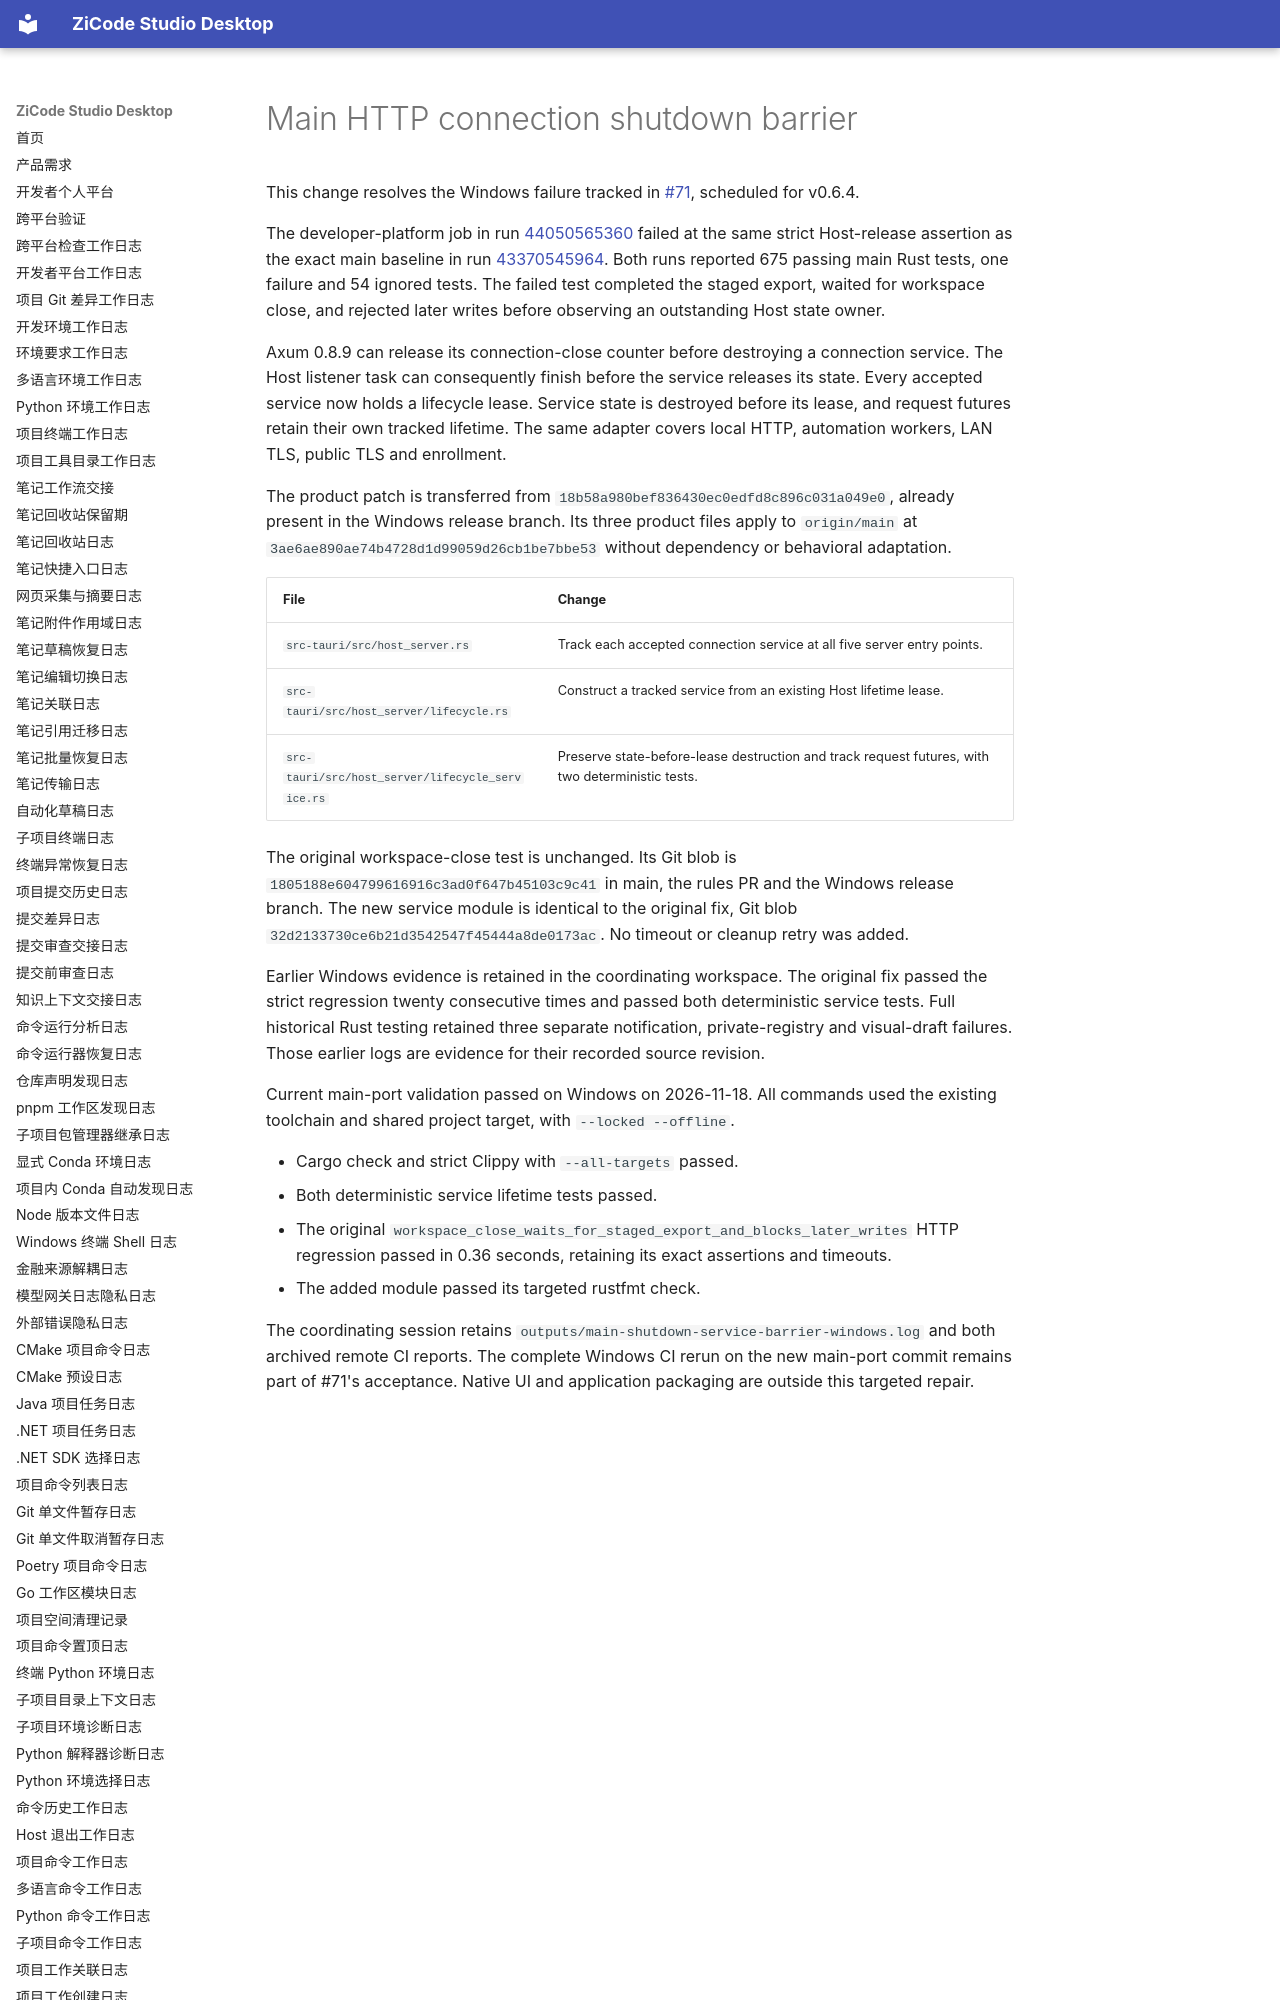

repository: ax2/zicode-studio-desktop · page: agents/main-shutdown-service-barrier/index.html · generator: mkdocs

# Main HTTP connection shutdown barrier

This change resolves the Windows failure tracked in [#71](https://github.com/ax2/zicode-studio-desktop/issues/71), scheduled for v0.6.4.

The developer-platform job in run [44050565360](https://github.com/ax2/zicode-studio-desktop/actions/runs/44050565360) failed at the same strict Host-release assertion as the exact main baseline in run [43370545964](https://github.com/ax2/zicode-studio-desktop/actions/runs/43370545964). Both runs reported 675 passing main Rust tests, one failure and 54 ignored tests. The failed test completed the staged export, waited for workspace close, and rejected later writes before observing an outstanding Host state owner.

Axum 0.8.9 can release its connection-close counter before destroying a connection service. The Host listener task can consequently finish before the service releases its state. Every accepted service now holds a lifecycle lease. Service state is destroyed before its lease, and request futures retain their own tracked lifetime. The same adapter covers local HTTP, automation workers, LAN TLS, public TLS and enrollment.

The product patch is transferred from `18b58a980bef836430ec0edfd8c896c031a049e0`, already present in the Windows release branch. Its three product files apply to `origin/main` at `3ae6ae890ae74b4728d1d99059d26cb1be7bbe53` without dependency or behavioral adaptation.

| File | Change |
| --- | --- |
| `src-tauri/src/host_server.rs` | Track each accepted connection service at all five server entry points. |
| `src-tauri/src/host_server/lifecycle.rs` | Construct a tracked service from an existing Host lifetime lease. |
| `src-tauri/src/host_server/lifecycle_service.rs` | Preserve state-before-lease destruction and track request futures, with two deterministic tests. |
